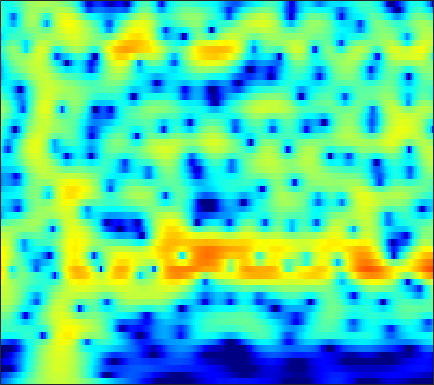

Source data for this figure (header and first rows):
-14.231, -13.543, -12.55, -11.485, -10.653, -9.5249, -8.3913, -7.5502, -6.4576, -5.4057, -4.401, -3.6859, -2.7829, -1.9399, -1.3498, -0.61989, 0.045668, 0.503, 1.0561, 1.546, 1.9739, 2.2529, 2.5695, 2.8236
-16.76, -16.27, -15.48, -14.52, -13.7, -12.5, -11.22, -10.24, -8.912, -7.603, -6.33, -5.408, -4.234, -3.129, -2.35, -1.38, -0.492, 0.1193, 0.86, 1.515, 2.083, 2.453, 2.87, 3.2
-24.36, -26.62, -31.92, -39.1, -30.55, -23.66, -19.26, -16.7, -13.86, -11.45, -9.358, -7.945, -6.234, -4.696, -3.642, -2.359, -1.207, -0.4227, 0.5193, 1.346, 2.061, 2.526, 3.05, 3.467
-20.02, -19.91, -19.57, -18.97, -18.32, -17.19, -15.8, -14.63, -12.96, -11.25, -9.557, -8.321, -6.736, -5.238, -4.179, -2.859, -1.647, -0.8109, 0.2056, 1.109, 1.897, 2.413, 3.001, 3.473
-24.96, -24.26, -22.89, -21.35, -20.14, -18.51, -16.81, -15.51, -13.74, -11.97, -10.23, -8.953, -7.314, -5.76, -4.656, -3.276, -2.006, -1.123, -0.04528, 0.9195, 1.77, 2.331, 2.978, 3.505
-27.54, -26.45, -25.16, -24.64, -24.6, -24.29, -22.77, -20.75, -17.63, -14.65, -12.02, -10.28, -8.219, -6.421, -5.215, -3.772, -2.487, -1.607, -0.5278, 0.4585, 1.362, 1.986, 2.742, 3.4
-13.65, -14.11, -14.83, -15.72, -16.38, -16.98, -16.89, -15.96, -13.84, -11.52, -9.458, -8.135, -6.661, -5.496, -4.796, -4.061, -3.49, -3.106, -2.552, -1.847, -0.9107, -0.07331, 1.139, 2.344
-5.423, -5.52, -5.666, -5.758, -5.787, -5.802, -5.726, -5.562, -5.224, -4.829, -4.44, -4.19, -3.969, -3.949, -4.128, -4.74, -5.951, -7.47, -11.01, -18.53, -14.97, -8.817, -3.828, -0.5051
-3.513, -3.429, -3.37, -3.385, -3.459, -3.615, -3.76, -3.869, -4.027, -4.189, -4.32, -4.369, -4.403, -4.421, -4.446, -4.52, -4.659, -4.789, -4.879, -4.644, -3.858, -2.891, -1.295, 0.3659
-2.951, -2.72, -2.607, -2.74, -3.006, -3.54, -4.279, -5.005, -6.175, -7.419, -8.493, -8.938, -8.844, -8.013, -7.132, -5.871, -4.654, -3.809, -2.752, -1.725, -0.7075, 0.05507, 1.06, 2.013
-1.112, -0.9202, -0.931, -1.26, -1.698, -2.571, -3.875, -5.194, -7.412, -10.49, -15.27, -20.24, -18.34, -12.81, -10.04, -7.35, -5.314, -4.048, -2.562, -1.251, -0.06906, 0.7474, 1.733, 2.59
1.006, 1.082, 0.9601, 0.6332, 0.2633, -0.4464, -1.374, -2.148, -3.345, -4.668, -5.869, -6.559, -7.107, -7.258, -7.121, -6.686, -5.984, -5.272, -4.095, -2.757, -1.401, -0.4228, 0.7638, 1.793
2.362, 2.426, 2.38, 2.171, 1.889, 1.356, 0.6869, 0.04968, -0.9686, -2.056, -3.244, -4.258, -5.847, -7.754, -9.521, -12.42, -15.01, -14.34, -10.73, -7.28, -4.544, -2.89, -1.086, 0.3493
2.842, 2.925, 2.901, 2.686, 2.398, 1.906, 1.274, 0.7056, -0.1123, -1.041, -2.189, -3.164, -4.612, -6.3, -7.708, -9.556, -10.76, -10.64, -9.061, -6.966, -4.994, -3.689, -2.179, -0.8953
3.512, 3.417, 3.129, 2.692, 2.328, 1.802, 1.196, 0.747, 0.1328, -0.6311, -1.422, -1.992, -2.771, -3.539, -4.068, -4.629, -4.965, -5.02, -4.861, -4.491, -3.955, -3.503, -2.833, -2.123
5.124, 4.535, 3.645, 2.779, 2.165, 1.401, 0.8008, 0.4166, -0.1035, -0.5206, -0.8772, -1.218, -1.737, -2.251, -2.625, -3.103, -3.47, -3.677, -3.916, -4.092, -4.259, -4.372, -4.516, -4.572
7.485, 6.117, 4.03, 1.574, -0.3488, -2.119, -2.234, -1.753, -0.9733, -0.3387, -0.2951, -0.5817, -1.162, -1.887, -2.515, -3.301, -3.914, -4.19, -4.372, -4.512, -4.854, -5.385, -6.703, -9.271
8.296, 6.701, 3.845, -0.08648, -3.511, -7.288, -5.681, -3.694, -1.777, -0.9899, -1.367, -1.951, -3.256, -5.529, -7.79, -11.77, -14.93, -13.56, -10.29, -8.011, -6.746, -6.242, -5.932, -5.856
7.199, 6.17, 4.726, 3.303, 2.149, 0.8902, -0.04528, -0.5895, -1.173, -2.179, -3.087, -3.895, -5.486, -7.506, -9.254, -11.53, -13.08, -12.99, -11.77, -10.72, -10.01, -9.485, -8.748, -7.597
6.486, 5.976, 5.226, 4.163, 3.288, 2.15, 0.8793, -0.1176, -1.602, -2.888, -3.877, -4.801, -5.728, -6.388, -6.923, -7.538, -8.145, -8.664, -9.447, -10.86, -13.13, -16.06, -22.82, -17.47
5.676, 5.521, 4.9, 4.035, 3.262, 1.783, -0.009586, -1.677, -4.216, -7.062, -10.07, -10.66, -9.348, -7.84, -6.966, -6.197, -5.799, -5.772, -6.118, -6.643, -7.418, -7.885, -8.013, -7.012
4.357, 4.269, 3.844, 3.26, 2.522, 1.21, -0.3892, -1.911, -4.527, -8.103, -10.82, -11.62, -9.207, -7.015, -5.695, -4.516, -3.803, -3.485, -3.29, -3.198, -3.211, -3.171, -2.932, -2.43
3.008, 2.93, 2.82, 2.455, 2.06, 1.52, 0.7141, 0.08183, -0.8538, -1.488, -2.179, -2.347, -2.289, -2.092, -1.868, -1.613, -1.494, -1.517, -1.676, -2.06, -2.528, -2.943, -3.418, -3.617
1.014, 1.138, 1.25, 1.262, 1.333, 1.269, 1.153, 1.046, 0.9777, 0.8168, 0.7668, 0.8139, 0.7913, 0.8699, 0.8756, 0.8153, 0.6235, 0.3473, -0.2549, -1.19, -2.59, -4.09, -7.12, -12.35
-3.948, -3.224, -2.512, -1.863, -1.456, -1.179, -0.8201, -0.6157, -0.2953, -0.05567, 0.4104, 0.6815, 1.022, 1.365, 1.53, 1.65, 1.629, 1.481, 1.09, 0.481, -0.45, -1.306, -2.607, -3.711
-10.82, -8.852, -7.353, -6.342, -6.108, -5.954, -5.861, -5.728, -5.332, -4.41, -3.282, -2.493, -1.34, -0.4276, 0.1469, 0.7409, 1.142, 1.326, 1.432, 1.401, 1.287, 1.188, 1.104, 1.15
-9.454, -9.193, -8.849, -9.132, -9.756, -11.1, -13.94, -16.68, -17.55, -12.62, -8.724, -6.419, -4.063, -2.364, -1.369, -0.3801, 0.3006, 0.6611, 0.9916, 1.196, 1.387, 1.529, 1.777, 2.113
-7.573, -7.652, -7.846, -8.43, -8.903, -10.16, -11.51, -12.45, -12.43, -10.08, -7.625, -5.744, -3.768, -2.244, -1.357, -0.5342, -0.04594, 0.1171, 0.1148, -0.03254, -0.2038, -0.2068, 0.09027, 0.7796
-7.436, -7.1, -6.932, -6.759, -6.735, -6.747, -6.558, -6.349, -5.784, -4.804, -3.807, -2.841, -1.763, -0.8173, -0.2972, 0.1142, 0.1494, -0.1307, -1.008, -2.587, -5.161, -7.571, -8.571, -4.915
-9.788, -9.03, -8.47, -7.956, -7.877, -7.578, -7.333, -6.931, -6.117, -5.113, -3.873, -2.925, -1.821, -0.8202, -0.2889, 0.1853, 0.27, 0.06125, -0.6373, -1.901, -3.655, -4.974, -5.275, -3.209
-11.82, -11.27, -10.8, -11.07, -11.46, -12.51, -13.72, -13.99, -12.53, -9.945, -7.104, -5.415, -3.428, -1.913, -1.004, -0.1186, 0.4457, 0.6813, 0.7936, 0.7568, 0.6911, 0.7056, 0.9208, 1.405
-11.39, -11.04, -10.88, -11.4, -12.18, -14.16, -17.44, -19.91, -16.78, -11.81, -7.859, -5.755, -3.4, -1.663, -0.6016, 0.4767, 1.269, 1.699, 2.092, 2.338, 2.473, 2.542, 2.611, 2.671
-9.262, -8.867, -8.613, -8.42, -8.485, -8.408, -8.319, -7.889, -6.889, -5.509, -3.809, -2.641, -1.108, 0.1737, 0.9907, 1.863, 2.507, 2.852, 3.134, 3.238, 3.186, 3.064, 2.796, 2.43
-7.031, -6.829, -6.669, -6.314, -6.052, -5.466, -4.739, -4.063, -3.063, -1.947, -0.8238, 0.04272, 1.077, 1.998, 2.554, 3.138, 3.512, 3.648, 3.646, 3.43, 3.02, 2.581, 1.854, 0.9705
-6.297, -6.815, -7.211, -7.322, -6.859, -5.922, -4.54, -3.482, -2.049, -0.6333, 0.5733, 1.462, 2.418, 3.218, 3.671, 4.077, 4.228, 4.162, 3.826, 3.205, 2.292, 1.431, 0.09165, -1.403
-7.221, -9.482, -13.67, -17.34, -14.78, -10.22, -6.656, -4.643, -2.397, -0.5215, 1.045, 2.047, 3.168, 4.026, 4.504, 4.876, 4.93, 4.748, 4.168, 3.159, 1.658, 0.1625, -2.434, -5.68
-5.666, -7.481, -9.989, -11.66, -11.11, -9.395, -7.186, -5.61, -3.558, -1.708, 0.1108, 1.227, 2.617, 3.674, 4.281, 4.794, 4.972, 4.863, 4.373, 3.428, 1.978, 0.4739, -2.207, -5.857
-3.816, -4.949, -6.434, -7.894, -8.988, -9.996, -10.5, -9.826, -7.842, -5.381, -2.931, -1.367, 0.4387, 1.864, 2.689, 3.501, 3.98, 4.119, 4.022, 3.618, 2.9, 2.202, 1.12, 0.006156
-3.115, -4.088, -5.798, -7.925, -10.07, -14.32, -22.59, -23.45, -13.86, -8.934, -5.637, -3.658, -1.642, 0.01466, 0.9979, 2.057, 2.807, 3.191, 3.465, 3.498, 3.312, 3.056, 2.603, 2.086
-1.884, -2.619, -3.82, -5.253, -6.285, -7.734, -8.654, -8.746, -8.091, -6.849, -5.357, -4.113, -2.609, -1.122, -0.1274, 1.053, 2.002, 2.558, 3.082, 3.352, 3.401, 3.289, 2.981, 2.519
0.0009487, -0.5836, -1.458, -2.489, -3.317, -4.369, -5.396, -5.994, -6.618, -6.695, -6.327, -5.47, -3.997, -2.296, -1.01, 0.5179, 1.801, 2.57, 3.326, 3.762, 3.887, 3.774, 3.345, 2.605
1.367, 0.8548, -0.02775, -1.063, -2.034, -3.487, -5.198, -6.864, -9.624, -13.48, -15.93, -13.16, -8.174, -4.423, -2.201, 0.1221, 1.914, 2.949, 3.953, 4.557, 4.744, 4.62, 4.062, 3.01
0.1729, -0.2797, -1.101, -2.191, -3.104, -4.656, -6.447, -7.913, -10.1, -12.09, -12.83, -11.38, -8.201, -5.093, -3.007, -0.6714, 1.198, 2.311, 3.435, 4.157, 4.49, 4.483, 4.136, 3.381
-2.647, -3.005, -3.671, -4.643, -5.611, -7.09, -8.931, -10.32, -11.84, -12.24, -11.21, -9.847, -7.461, -5.078, -3.4, -1.374, 0.3221, 1.37, 2.469, 3.238, 3.701, 3.852, 3.816, 3.536
-5.351, -5.411, -5.763, -6.42, -7.247, -8.829, -11.2, -13.97, -20.63, -31.17, -16.11, -11.84, -7.809, -4.908, -3.17, -1.227, 0.3209, 1.263, 2.246, 2.955, 3.407, 3.598, 3.671, 3.575
-7.768, -7.221, -6.793, -6.705, -6.774, -7.255, -7.979, -8.548, -9.157, -8.925, -7.624, -6.307, -4.369, -2.544, -1.329, 0.06262, 1.198, 1.885, 2.598, 3.082, 3.356, 3.436, 3.394, 3.21
-9.807, -8.458, -7.036, -6.023, -5.446, -4.844, -4.411, -4.125, -3.676, -3.115, -2.339, -1.671, -0.7487, 0.212, 0.8919, 1.681, 2.329, 2.702, 3.043, 3.193, 3.156, 3.008, 2.671, 2.185
-9.932, -8.315, -6.45, -4.937, -4.056, -2.999, -2.149, -1.619, -0.94, -0.3211, 0.2714, 0.7626, 1.372, 1.944, 2.342, 2.791, 3.113, 3.25, 3.259, 3.063, 2.646, 2.19, 1.394, 0.4172
-8.621, -7.046, -5.132, -3.546, -2.62, -1.518, -0.6418, -0.1564, 0.4043, 0.8664, 1.242, 1.59, 2.041, 2.478, 2.808, 3.205, 3.455, 3.515, 3.368, 2.917, 2.124, 1.291, -0.1563, -1.931
-6.935, -5.189, -3.267, -1.723, -0.8598, -0.04878, 0.5059, 0.738, 0.7477, 0.615, 0.4557, 0.407, 0.7521, 1.442, 2.083, 2.951, 3.595, 3.874, 3.913, 3.496, 2.552, 1.446, -0.7027, -3.874
-4.8, -3.452, -1.933, -0.7076, 0.02499, 0.5463, 0.5958, 0.3524, -0.5412, -2.242, -4.849, -7.348, -7.83, -3.964, -1.34, 1.21, 2.899, 3.697, 4.237, 4.239, 3.725, 2.98, 1.519, -0.5101
-6.425, -5.112, -3.672, -2.624, -2.007, -1.508, -1.472, -1.779, -2.55, -3.941, -6.053, -7.642, -7.689, -5.056, -2.918, -0.6287, 1.002, 1.849, 2.555, 2.866, 2.862, 2.689, 2.294, 1.804
-8.406, -6.921, -5.498, -4.542, -4.094, -3.618, -3.285, -3.161, -3.111, -3.105, -3.036, -2.976, -2.564, -1.855, -1.223, -0.4424, 0.2133, 0.5804, 0.9068, 1.074, 1.155, 1.216, 1.326, 1.511
-6.256, -5.862, -5.527, -5.356, -5.349, -5.282, -4.95, -4.468, -3.729, -2.899, -2.043, -1.432, -0.7734, -0.2432, 0.05682, 0.2908, 0.2843, 0.1078, -0.3253, -0.8817, -1.329, -1.399, -0.9734, -0.06774
-3.559, -4.136, -5.218, -6.781, -8.187, -10.19, -10.53, -8.883, -6.005, -3.563, -1.698, -0.5616, 0.5067, 1.167, 1.404, 1.393, 0.9134, 0.1892, -1.422, -4.079, -8.355, -11.81, -8.419, -3.517
-2.91, -3.687, -5.102, -7.181, -9.425, -13.19, -14.18, -11.02, -6.892, -3.892, -1.751, -0.5385, 0.6677, 1.433, 1.741, 1.783, 1.406, 0.8273, -0.3887, -2.106, -3.999, -4.785, -3.867, -1.675
-3.741, -4.15, -4.775, -5.422, -5.828, -6.105, -5.861, -5.301, -4.145, -2.824, -1.568, -0.7547, 0.1795, 0.8796, 1.245, 1.503, 1.53, 1.412, 1.124, 0.77, 0.4809, 0.3986, 0.5299, 0.8947
-4.93, -5.073, -5.216, -5.236, -5.116, -4.827, -4.333, -3.863, -3.08, -2.206, -1.3, -0.666, 0.1085, 0.7758, 1.185, 1.621, 1.909, 2.034, 2.1, 2.074, 1.992, 1.908, 1.772, 1.615
